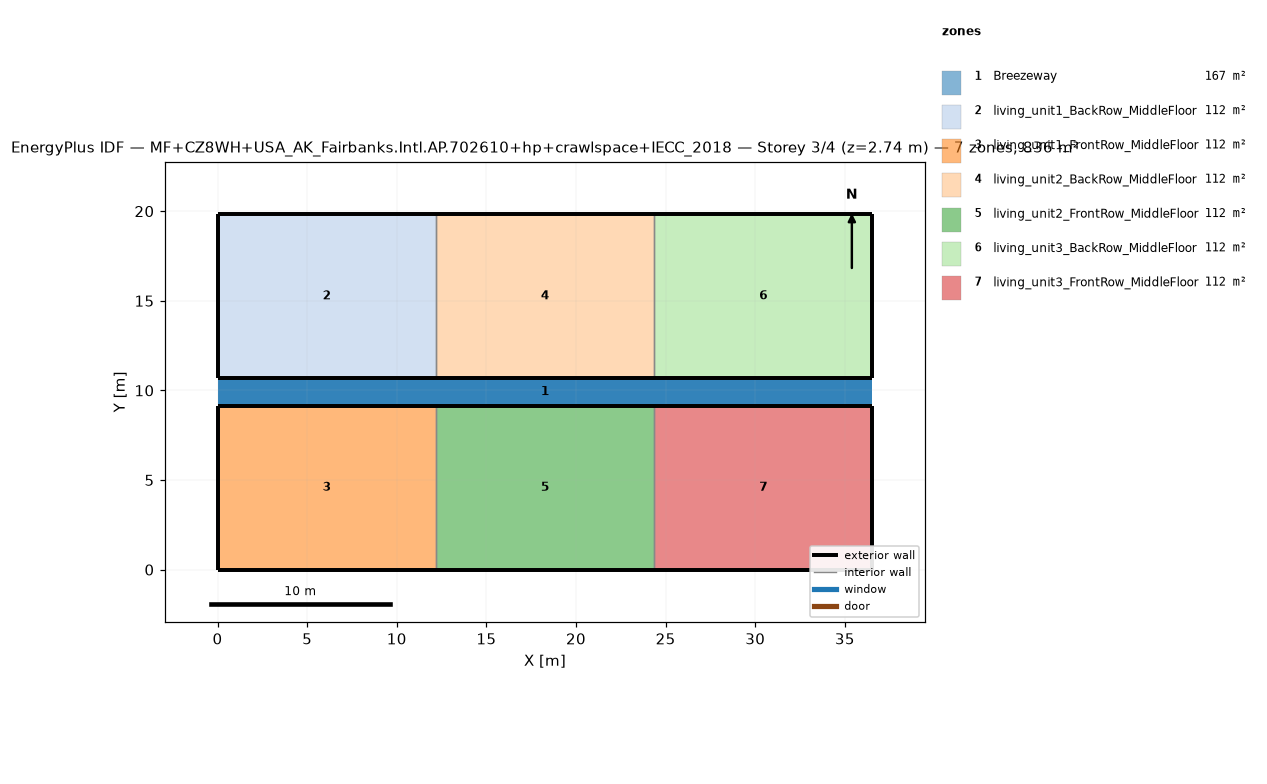
=== STOREY PLAN SPEC (per zone: floor XY polygon, exterior-wall plan segments, windows/doors) ===
zone 1: Breezeway  (167.0 m²)
  floor: (36.54, 9.16) (0.00, 9.16) (0.00, 10.68) (36.54, 10.68)
  floor: (36.54, 9.16) (0.00, 9.16) (0.00, 10.68) (36.54, 10.68)
  floor: (36.54, 9.16) (0.00, 9.16) (0.00, 10.68) (36.54, 10.68)
zone 2: living_unit1_BackRow_MiddleFloor  (111.5 m²)
  floor: (12.18, 10.68) (0.00, 10.68) (0.00, 19.84) (12.18, 19.84)
  exterior wall: (0.00, 10.68) – (12.18, 10.68)  [12.2 m]
  exterior wall: (12.18, 19.84) – (0.00, 19.84)  [12.2 m]
  exterior wall: (0.00, 19.84) – (0.00, 10.68)  [9.2 m]
  interior walls: 1
zone 3: living_unit1_FrontRow_MiddleFloor  (111.5 m²)
  floor: (12.18, 0.00) (0.00, 0.00) (0.00, 9.16) (12.18, 9.16)
  exterior wall: (0.00, 0.00) – (12.18, 0.00)  [12.2 m]
  exterior wall: (12.18, 9.16) – (0.00, 9.16)  [12.2 m]
  exterior wall: (0.00, 9.16) – (0.00, 0.00)  [9.2 m]
  interior walls: 1
zone 4: living_unit2_BackRow_MiddleFloor  (111.5 m²)
  floor: (24.36, 10.68) (12.18, 10.68) (12.18, 19.84) (24.36, 19.84)
  exterior wall: (12.18, 10.68) – (24.36, 10.68)  [12.2 m]
  exterior wall: (24.36, 19.84) – (12.18, 19.84)  [12.2 m]
  interior walls: 2
zone 5: living_unit2_FrontRow_MiddleFloor  (111.5 m²)
  floor: (24.36, 0.00) (12.18, 0.00) (12.18, 9.16) (24.36, 9.16)
  exterior wall: (12.18, 0.00) – (24.36, 0.00)  [12.2 m]
  exterior wall: (24.36, 9.16) – (12.18, 9.16)  [12.2 m]
  interior walls: 2
zone 6: living_unit3_BackRow_MiddleFloor  (111.5 m²)
  floor: (36.54, 10.68) (24.36, 10.68) (24.36, 19.84) (36.54, 19.84)
  exterior wall: (24.36, 10.68) – (36.54, 10.68)  [12.2 m]
  exterior wall: (36.54, 10.68) – (36.54, 19.84)  [9.2 m]
  exterior wall: (36.54, 19.84) – (24.36, 19.84)  [12.2 m]
  interior walls: 1
zone 7: living_unit3_FrontRow_MiddleFloor  (111.5 m²)
  floor: (36.54, 0.00) (24.36, 0.00) (24.36, 9.16) (36.54, 9.16)
  exterior wall: (24.36, 0.00) – (36.54, 0.00)  [12.2 m]
  exterior wall: (36.54, 0.00) – (36.54, 9.16)  [9.2 m]
  exterior wall: (36.54, 9.16) – (24.36, 9.16)  [12.2 m]
  interior walls: 1

=== DERIVED (storey summary) ===
Building: MF+CZ8WH+USA_AK_Fairbanks.Intl.AP.702610+hp+crawlspace+IECC_2018
Storey: 3 of 4  (floor level z = 2.74 m)
Storey gross floor area: 836.2 m²
Zones on this storey: 7
  - Breezeway: floor 167.0 m²
  - living_unit1_BackRow_MiddleFloor: floor 111.5 m²; exterior wall 33.5 m (86.9 m²); WWR 0.0%
  - living_unit1_FrontRow_MiddleFloor: floor 111.5 m²; exterior wall 33.5 m (86.9 m²); WWR 0.0%
  - living_unit2_BackRow_MiddleFloor: floor 111.5 m²; exterior wall 24.4 m (63.1 m²); WWR 0.0%
  - living_unit2_FrontRow_MiddleFloor: floor 111.5 m²; exterior wall 24.4 m (63.1 m²); WWR 0.0%
  - living_unit3_BackRow_MiddleFloor: floor 111.5 m²; exterior wall 33.5 m (86.9 m²); WWR 0.0%
  - living_unit3_FrontRow_MiddleFloor: floor 111.5 m²; exterior wall 33.5 m (86.9 m²); WWR 0.0%
Zone adjacency (shared interzone walls):
  - living_unit1_BackRow_MiddleFloor ↔ living_unit2_BackRow_MiddleFloor
  - living_unit1_FrontRow_MiddleFloor ↔ living_unit2_FrontRow_MiddleFloor
  - living_unit2_BackRow_MiddleFloor ↔ living_unit3_BackRow_MiddleFloor
  - living_unit2_FrontRow_MiddleFloor ↔ living_unit3_FrontRow_MiddleFloor